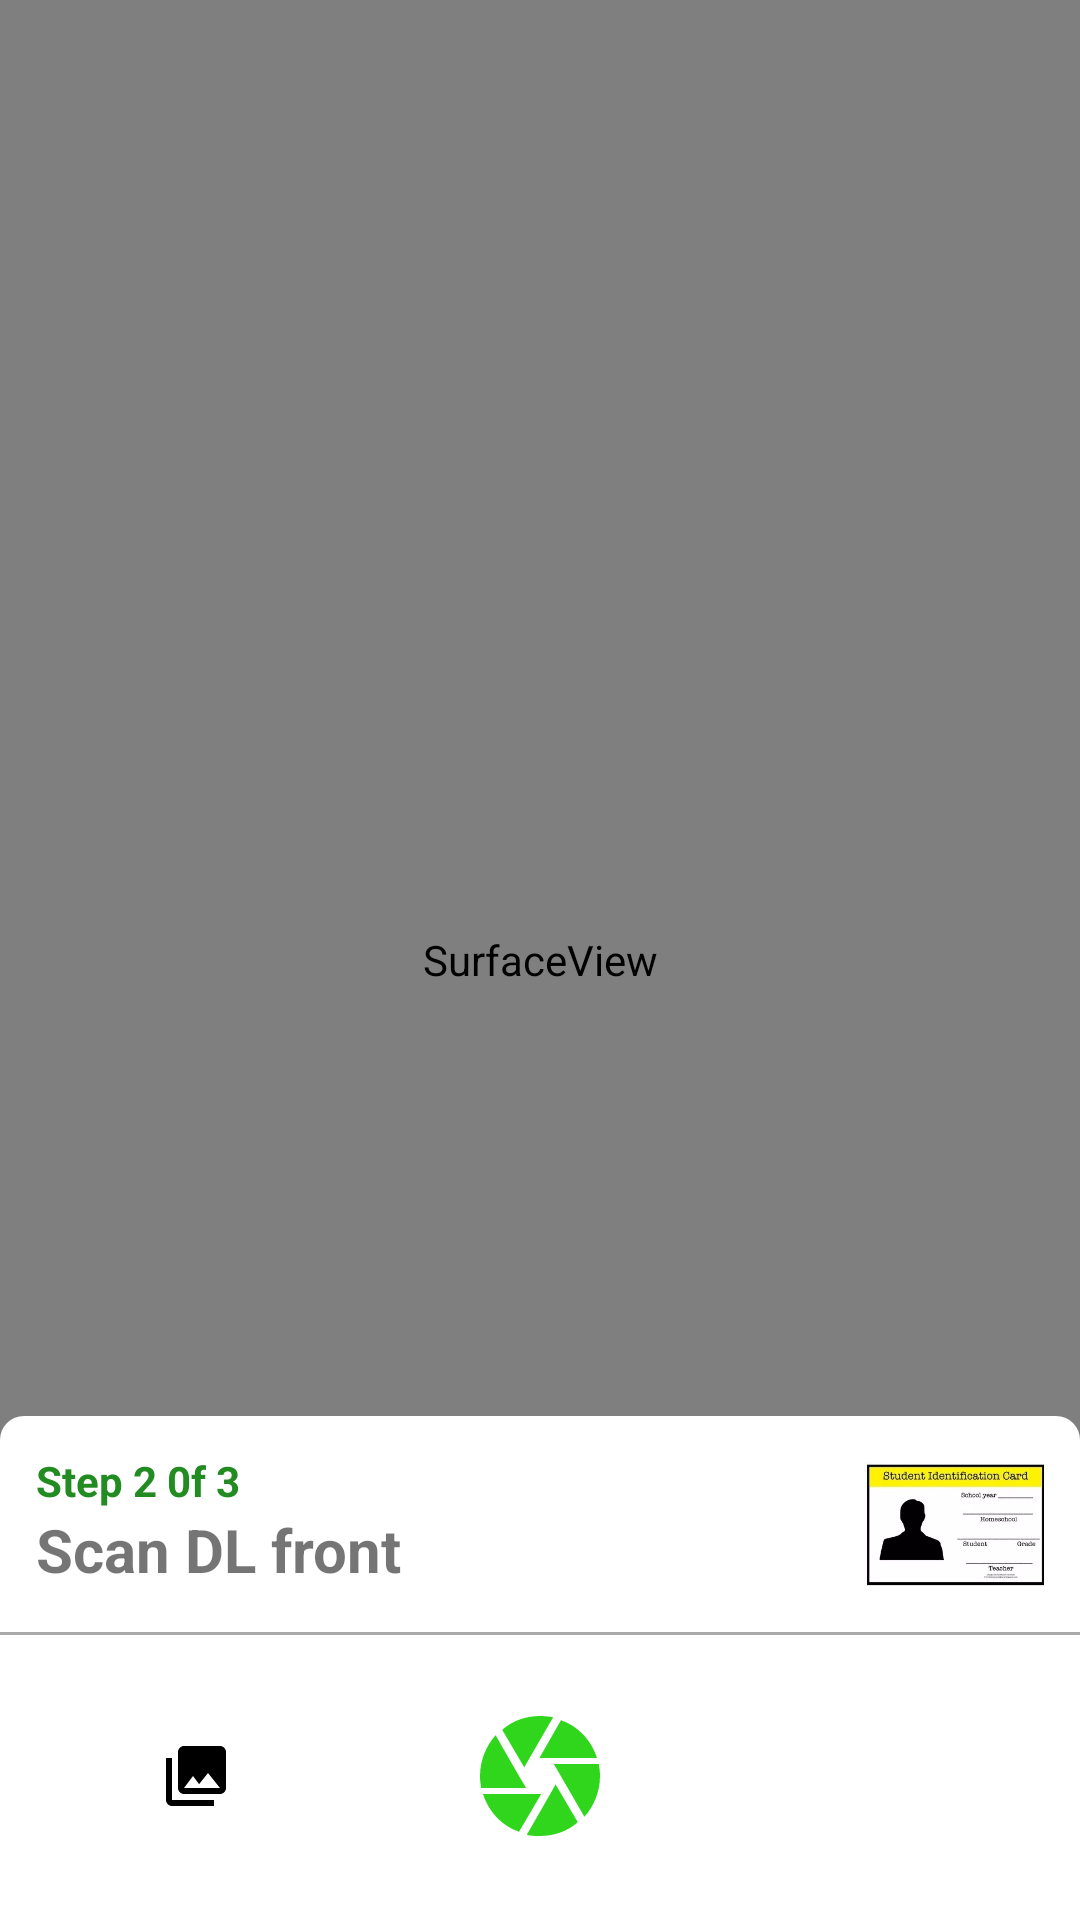

Android layout source for this screen:
<!-- AndroidManifest.xml: application theme AppTheme -->
<!-- res/layout/activity_camera.xml -->
<?xml version="1.0" encoding="utf-8"?>
<LinearLayout xmlns:android="http://schemas.android.com/apk/res/android"
    xmlns:app="http://schemas.android.com/apk/res-auto"
    xmlns:tools="http://schemas.android.com/tools"
    android:layout_width="match_parent"
    android:layout_height="match_parent"
    tools:context=".CameraActivity">

    <FrameLayout
        android:layout_width="match_parent"
        android:layout_height="match_parent"
        android:background="@android:color/black">

        <SurfaceView
            android:id="@+id/surfaceView"
            android:layout_width="match_parent"
            android:layout_height="match_parent"
            android:visibility="visible" />

        <android.support.v7.widget.Toolbar
            android:id="@+id/toolbar"
            android:layout_width="match_parent"
            android:layout_height="wrap_content" />


        <android.support.constraint.ConstraintLayout
            android:layout_width="match_parent"
            android:layout_height="wrap_content"
            android:layout_gravity="bottom"
            android:background="@drawable/rounded_white_background">

            <android.support.constraint.ConstraintLayout
                android:id="@+id/firstLayout"
                android:layout_width="match_parent"
                android:layout_height="wrap_content"
                android:padding="@dimen/_12dp"
                app:layout_constraintEnd_toEndOf="parent"
                app:layout_constraintStart_toStartOf="parent"
                app:layout_constraintTop_toTopOf="parent">

                <TextView
                    android:id="@+id/tv_step"
                    android:layout_width="wrap_content"
                    android:layout_height="wrap_content"
                    android:text="@string/step_2_0f_3"
                    android:textColor="@color/colorGreen"
                    android:textStyle="bold"
                    app:layout_constraintStart_toStartOf="parent"
                    app:layout_constraintTop_toTopOf="parent" />

                <TextView
                    android:id="@+id/tv_scan_dl_front"
                    android:layout_width="wrap_content"
                    android:layout_height="wrap_content"
                    android:text="@string/scan_dl_front"
                    android:textSize="@dimen/_20sp"
                    android:textStyle="bold"
                    app:layout_constraintStart_toStartOf="parent"
                    app:layout_constraintTop_toBottomOf="@id/tv_step" />

                <ImageView
                    android:layout_width="@dimen/_60dp"
                    android:layout_height="@dimen/_48dp"
                    android:src="@mipmap/dl_image"
                    app:layout_constraintEnd_toEndOf="parent"
                    app:layout_constraintTop_toTopOf="parent" />


            </android.support.constraint.ConstraintLayout>
            <View
                android:id="@+id/view"
                android:layout_width="match_parent"
                android:layout_height="@dimen/_1dp"
                android:background="@android:color/darker_gray"
                app:layout_constraintTop_toBottomOf="@+id/firstLayout"
                app:layout_constraintStart_toStartOf="parent"
                app:layout_constraintEnd_toEndOf="parent"/>

            <LinearLayout
                android:id="@+id/buttonLayout"
                android:layout_width="match_parent"
                android:layout_height="wrap_content"
                android:paddingTop="@dimen/_28dp"
                android:paddingStart="@dimen/_8dp"
                android:paddingEnd="@dimen/_8dp"
                android:paddingBottom="@dimen/_28dp"
                app:layout_constraintStart_toStartOf="parent"
                app:layout_constraintEnd_toEndOf="parent"
                app:layout_constraintTop_toBottomOf="@+id/firstLayout"
                android:orientation="horizontal"
                android:weightSum="3">

                <ImageView
                    android:id="@+id/iv_gallery"
                    android:layout_width="0dp"
                    android:layout_height="match_parent"
                    android:layout_weight="1"
                    android:padding="@dimen/_8dp"
                    android:src="@drawable/ic_gallery"/>

                <ImageView
                    android:id="@+id/iv_capture"
                    android:layout_width="@dimen/_0dp"
                    android:layout_height="wrap_content"
                    android:layout_weight="1"
                    android:src="@drawable/ic_camera_diaphragm"/>

                <ImageView
                    android:id="@+id/iv_flash"
                    android:layout_width="@dimen/_0dp"
                    android:layout_height="match_parent"
                    android:layout_weight="1"
                    android:padding="@dimen/_8dp"
                    android:src="@drawable/ic_flash_on"/>
            </LinearLayout>

        </android.support.constraint.ConstraintLayout>

    </FrameLayout>

</LinearLayout>
<!-- resources referenced by this layout -->
<resources>
  <color name="colorGreen">#228B22</color>
  <dimen name="_0dp">0dp</dimen>
  <dimen name="_12dp">12dp</dimen>
  <dimen name="_1dp">1dp</dimen>
  <dimen name="_20sp">20sp</dimen>
  <dimen name="_28dp">28dp</dimen>
  <dimen name="_48dp">48dp</dimen>
  <dimen name="_60dp">60dp</dimen>
  <dimen name="_8dp">8dp</dimen>
  <!-- drawable ic_camera_diaphragm (drawable) -->
  <vector xmlns:android="http://schemas.android.com/apk/res/android"
      android:width="40dp"
      android:height="40dp"
      android:viewportWidth="510"
      android:viewportHeight="510">
    <path
        android:pathData="M188.7,216.75L311.1,5.1C293.25,2.55 272.85,0 255,0C193.8,0 137.7,20.4 94.35,58.65L188.7,219.3V216.75zM497.25,178.5c-22.95,-73.95 -79.05,-135.15 -153,-160.65l-91.8,160.65H497.25zM504.9,204H313.65l7.649,12.75L443.7,428.4C484.5,382.5 510,321.3 510,255C510,237.15 507.45,219.3 504.9,204zM165.75,255L66.3,81.6C25.5,127.5 0,188.7 0,255c0,17.85 2.55,35.7 5.1,51h191.25L165.75,255zM12.75,331.5c22.95,73.95 79.05,135.15 153,160.65L260.1,331.5H12.75L12.75,331.5zM298.35,331.5L198.9,504.9c17.85,5.1 35.7,5.1 56.1,5.1c61.2,0 117.3,-20.4 160.65,-58.65L321.3,290.7L298.35,331.5z"
        android:fillColor="#2FD61C"/>
  </vector>
  <!-- drawable ic_gallery (drawable) -->
  <vector android:height="24dp" android:viewportHeight="24.0"
      android:viewportWidth="24.0" android:width="24dp" xmlns:android="http://schemas.android.com/apk/res/android">
      <path android:fillColor="#FF000000" android:pathData="M22,16L22,4c0,-1.1 -0.9,-2 -2,-2L8,2c-1.1,0 -2,0.9 -2,2v12c0,1.1 0.9,2 2,2h12c1.1,0 2,-0.9 2,-2zM11,12l2.03,2.71L16,11l4,5L8,16l3,-4zM2,6v14c0,1.1 0.9,2 2,2h14v-2L4,20L4,6L2,6z"/>
  </vector>
  <!-- drawable rounded_white_background (drawable) -->
  <?xml version="1.0" encoding="utf-8"?>
  <shape xmlns:android="http://schemas.android.com/apk/res/android"
      android:shape="rectangle">
  
      <corners
          android:topLeftRadius="8dp"
          android:topRightRadius="8dp"/>
      <solid
          android:color="@android:color/white"/>
  </shape>
  <!-- mipmap dl_image: webp bitmap (mipmap-mdpi, 5026 bytes) -->
  <string name="scan_dl_front">Scan DL front</string>
  <string name="step_2_0f_3">Step 2 0f 3</string>
  <style name="AppTheme" parent="Theme.AppCompat.Light.NoActionBar">
          
          <item name="colorPrimary">@color/colorPrimary</item>
          <item name="colorPrimaryDark">@color/colorPrimaryDark</item>
          <item name="colorAccent">@color/colorAccent</item>
          <item name="windowNoTitle">true</item>
          <item name="homeAsUpIndicator">@drawable/ic_arrow_white</item>
      </style>
  <color name="colorPrimary">#008577</color>
  <color name="colorPrimaryDark">#00574B</color>
  <color name="colorAccent">#D81B60</color>
  <!-- drawable ic_arrow_white (drawable) -->
  <vector android:height="32dp" android:viewportHeight="612"
      android:viewportWidth="612" android:width="32dp" xmlns:android="http://schemas.android.com/apk/res/android">
      <path android:fillColor="#FFFFFF" android:pathData="M612,306C612,137.004 474.995,0 306,0C137.004,0 0,137.004 0,306c0,168.995 137.004,306 306,306C474.995,612 612,474.995 612,306zM328.895,160.511l39.502,39.502L260.239,308.226l117.838,117.838l-39.335,39.335L181.375,308.03L328.895,160.511z"/>
  </vector>
</resources>
